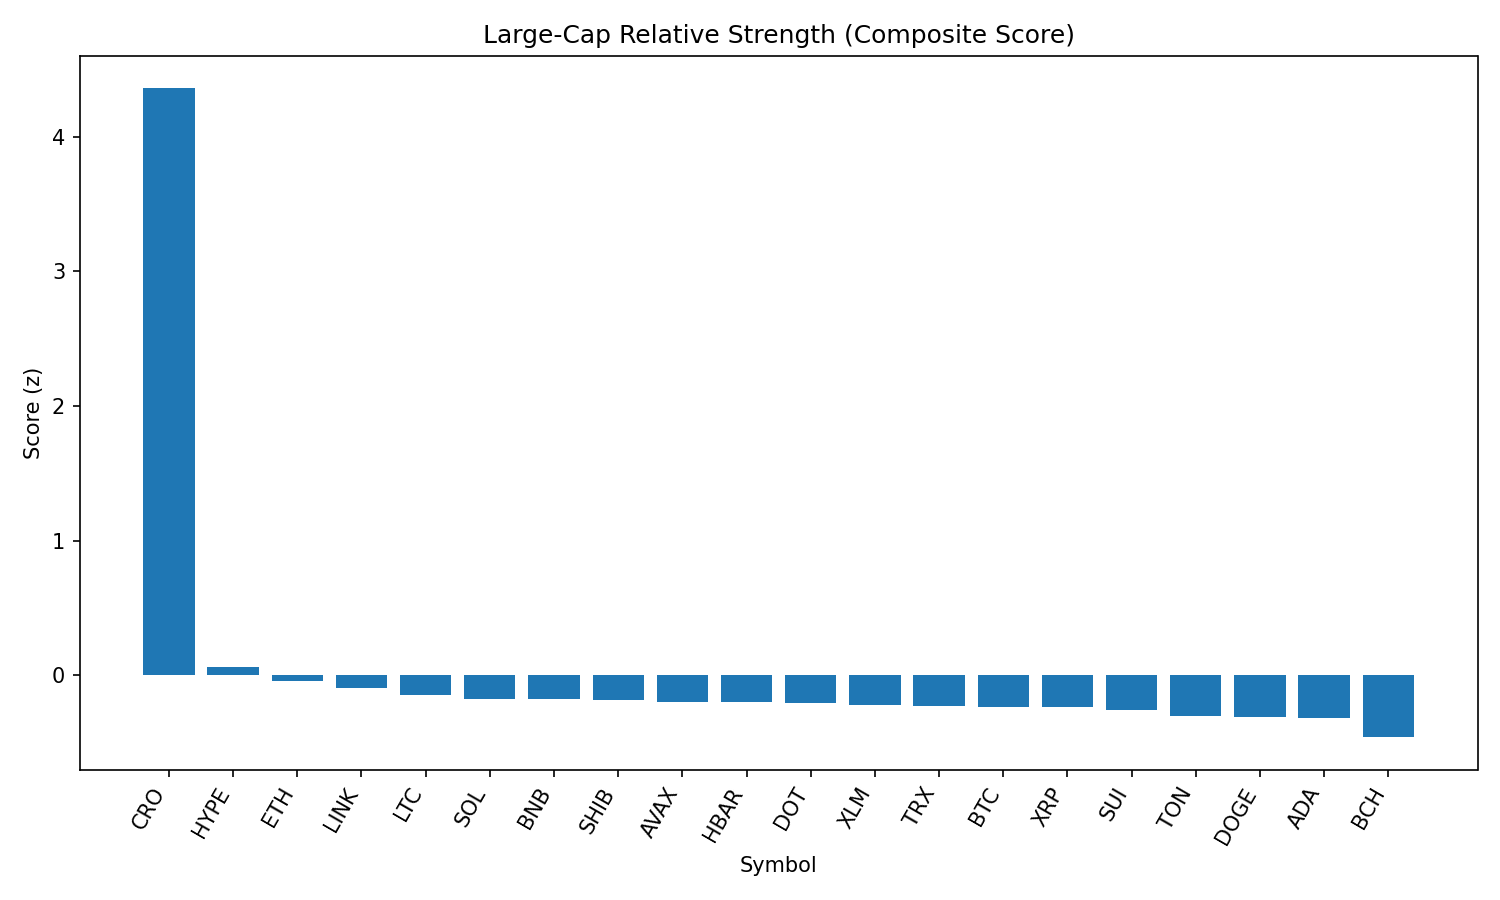

The table this chart was drawn from, first rows:
rank, name, symbol, price, pct_1h, pct_24h, pct_7d, pct_1h_vs_btc, pct_24h_vs_btc, pct_7d_vs_btc, market_cap_rank, market_cap, volume_usd, score
1, Cronos, CRO, 0.1994, 23.07, 26.32, 37.55, 22.73, 27.62, 42.36, 31, 6571992858, 325024352, 4.358
2, Hyperliquid, HYPE, 45.45, 1.512, -0.3092, 3.947, 1.174, 0.9902, 8.755, 14, 15205091927, 489037262, 0.06398
3, Ethereum, ETH, 4488, 1.68, -3.09, 4.231, 1.342, -1.79, 9.039, 2, 541136078061, 50582347427, -0.04138
4, Chainlink, LINK, 23.96, 2.192, -1.579, -2.426, 1.853, -0.2799, 2.382, 13, 16267717168, 1916627457, -0.0981
5, Litecoin, LTC, 111.3, 1.015, -0.2646, -3.934, 0.677, 1.035, 0.8743, 26, 8496725992, 819321677, -0.1474
6, Solana, SOL, 189.6, 1.147, -3.789, 4.174, 0.8092, -2.49, 8.982, 6, 102535453910, 9306864232, -0.1735
7, BNB, BNB, 845.9, 0.689, -1.762, 0.1681, 0.3507, -0.4622, 4.976, 5, 117822064145, 2069293858, -0.1804
8, Shiba Inu, SHIB, 1.226e-05, 0.9818, -1.291, -2.558, 0.6436, 0.008079, 2.25, 29, 7226700874, 303676593, -0.1875
9, Avalanche, AVAX, 23.54, 0.8984, -2.714, 1.538, 0.5602, -1.414, 6.347, 24, 9948589283, 731622299, -0.1965
10, Hedera, HBAR, 0.2351, 0.5175, -0.8906, -2.42, 0.1793, 0.4089, 2.388, 23, 9958358024, 336116335, -0.1978
11, Polkadot, DOT, 3.81, 1.04, -2.005, -1.459, 0.7016, -0.7056, 3.349, 35, 5799850473, 352977873, -0.2048
12, Stellar, XLM, 0.3893, 1.002, -1.193, -4.449, 0.6641, 0.1061, 0.3596, 18, 12204595390, 299699759, -0.2208
13, TRON, TRX, 0.3477, 0.4365, -1.756, -1.013, 0.09833, -0.4569, 3.795, 9, 32922903065, 1492609971, -0.2282
14, Bitcoin, BTC, 110041, 0.3382, -1.299, -4.808, 0.0, 0.0, 0.0, 1, 2193319851543, 55342302177, -0.2365
15, XRP, XRP, 2.91, 0.6083, -1.453, -3.403, 0.2701, -0.154, 1.406, 3, 173178192568, 6482695069, -0.2382
16, Sui, SUI, 3.4, 1.316, -1.957, -5.253, 0.9782, -0.6571, -0.4447, 20, 11955398164, 1697533753, -0.2591
17, Toncoin, TON, 3.14, 0.5755, -2.037, -4.212, 0.2373, -0.7373, 0.5964, 27, 8048646887, 195641207, -0.3068
18, Dogecoin, DOGE, 0.2124, 1.256, -3.296, -3.31, 0.9181, -1.996, 1.499, 10, 32025642131, 2738180507, -0.3069
19, Cardano, ADA, 0.8461, 1.607, -2.031, -8.729, 1.269, -0.732, -3.92, 11, 30869885799, 2004702624, -0.315
20, Bitcoin Cash, BCH, 539.9, 0.7784, -4.492, -4.75, 0.4402, -3.193, 0.05836, 21, 10760129300, 213886944, -0.4607
21, Uniswap, UNI, 9.75, 1.075, -4.592, -6.617, 0.737, -3.292, -1.809, 34, 5859955973, 477365702, -0.4825
